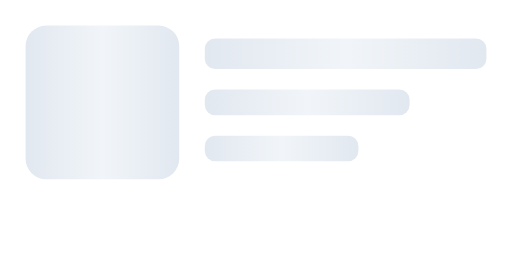
t = 0.00 s
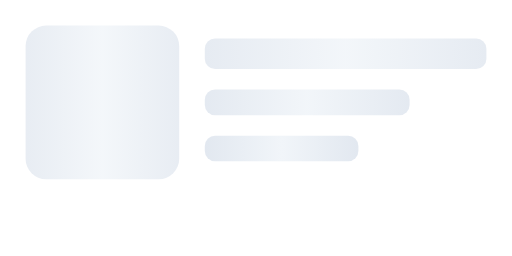
t = 0.30 s
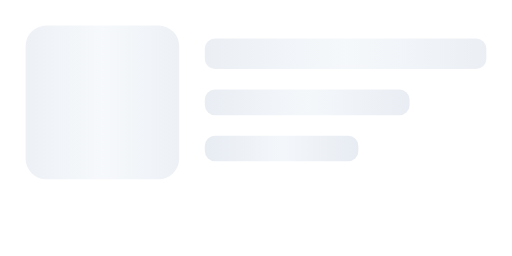
t = 0.58 s
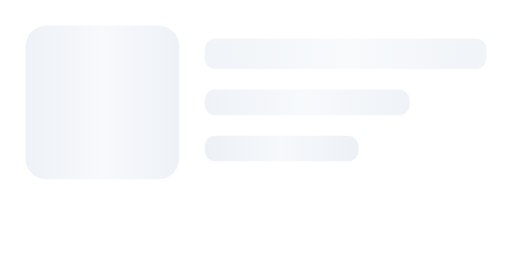
t = 0.86 s
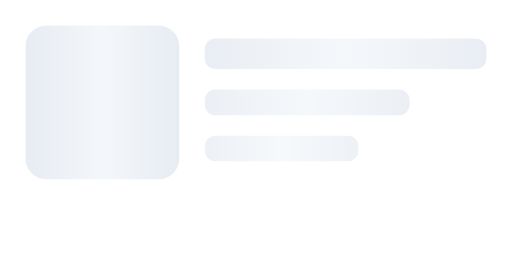
t = 1.23 s
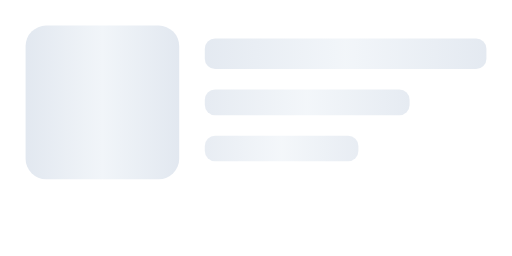
t = 1.50 s

The animated SVG that drew these frames (rendered in a browser with its animation timeline set to each time). Animation: 4 SMIL elements (animate=4); one cycle of 1.80 s, repeats indefinitely.

<svg xmlns="http://www.w3.org/2000/svg" viewBox="0 0 200 100" width="200" height="100">
  <defs>
    <linearGradient id="skeleton-grad" x1="0%" y1="0%" x2="100%" y2="0%">
      <stop offset="0%" style="stop-color:#e2e8f0"/>
      <stop offset="50%" style="stop-color:#f1f5f9"/>
      <stop offset="100%" style="stop-color:#e2e8f0"/>
    </linearGradient>
  </defs>

  <rect x="10" y="10" width="60" height="60" rx="8" fill="url(#skeleton-grad)">
    <animate attributeName="opacity" values="1;0.5;1" dur="1.5s" repeatCount="indefinite"/>
  </rect>

  <rect x="80" y="15" width="110" height="12" rx="4" fill="url(#skeleton-grad)">
    <animate attributeName="opacity" values="1;0.5;1" dur="1.5s" begin="0.1s" repeatCount="indefinite"/>
  </rect>

  <rect x="80" y="35" width="80" height="10" rx="4" fill="url(#skeleton-grad)">
    <animate attributeName="opacity" values="1;0.5;1" dur="1.5s" begin="0.2s" repeatCount="indefinite"/>
  </rect>

  <rect x="80" y="53" width="60" height="10" rx="4" fill="url(#skeleton-grad)">
    <animate attributeName="opacity" values="1;0.5;1" dur="1.5s" begin="0.3s" repeatCount="indefinite"/>
  </rect>
</svg>
